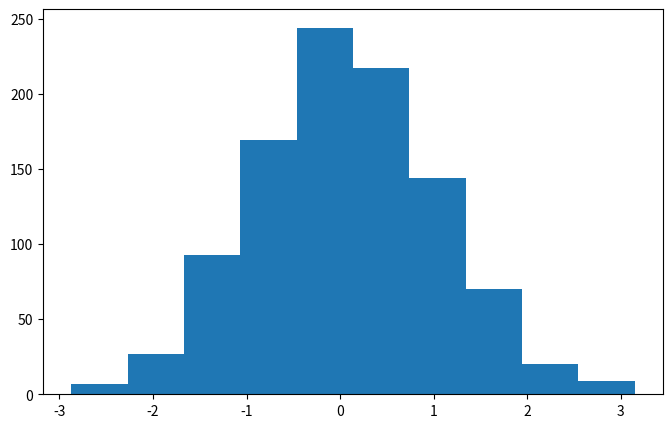

Write Python code to recreate this figure.
import numpy as np
import matplotlib.pyplot as plt

a = np.random.normal(0.0, 1.0, 1000)
print(a)

fig = plt.figure(figsize=(8, 5))
ax = fig.add_subplot(111)
ax.hist(a)

plt.show()